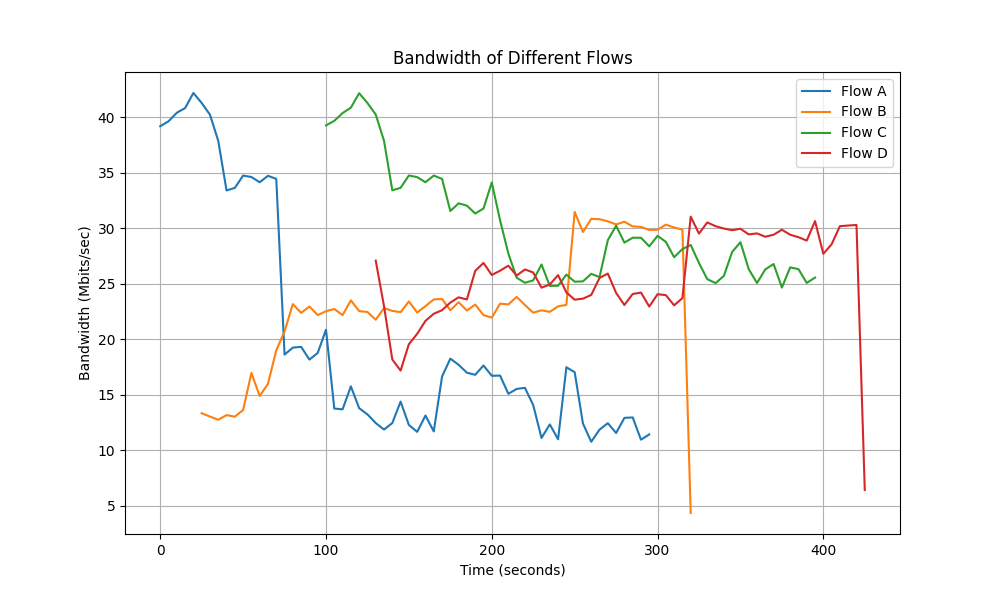

The file beside this chart, header and first rows:
Time, Flow A Bandwidth, Flow B Bandwidth, Flow C Bandwidth, Flow D Bandwidth
0.0, 39.2, 0.0, 0.0, 0.0
5.0, 39.64, 0.0, 0.0, 0.0
10.0, 40.41, 0.0, 0.0, 0.0
15.0, 40.83, 0.0, 0.0, 0.0
20.0, 42.19, 0.0, 0.0, 0.0
25.0, 41.29, 13.34, 0.0, 0.0
30.0, 40.24, 13.04, 0.0, 0.0
35.0, 37.88, 12.75, 0.0, 0.0
40.0, 33.41, 13.17, 0.0, 0.0
45.0, 33.64, 13.03, 0.0, 0.0
50.0, 34.75, 13.63, 0.0, 0.0
55.0, 34.62, 16.97, 0.0, 0.0
60.0, 34.15, 14.89, 0.0, 0.0
65.0, 34.73, 15.99, 0.0, 0.0
70.0, 34.45, 19.01, 0.0, 0.0
75.0, 18.62, 20.71, 0.0, 0.0
80.0, 19.25, 23.17, 0.0, 0.0
85.0, 19.32, 22.38, 0.0, 0.0
90.0, 18.17, 22.95, 0.0, 0.0
95.0, 18.77, 22.18, 0.0, 0.0
100.0, 20.86, 22.53, 39.27, 0.0
105.0, 13.76, 22.73, 39.68, 0.0
110.0, 13.69, 22.18, 40.38, 0.0
115.0, 15.76, 23.51, 40.87, 0.0
120.0, 13.79, 22.54, 42.17, 0.0
125.0, 13.23, 22.46, 41.29, 0.0
130.0, 12.45, 21.76, 40.25, 27.09
135.0, 11.87, 22.81, 37.88, 22.97
140.0, 12.46, 22.56, 33.42, 18.18
145.0, 14.39, 22.45, 33.65, 17.18
150.0, 12.28, 23.41, 34.76, 19.56
155.0, 11.66, 22.41, 34.61, 20.49
160.0, 13.13, 22.99, 34.15, 21.66
165.0, 11.7, 23.59, 34.75, 22.3
170.0, 16.64, 23.63, 34.45, 22.62
175.0, 18.26, 22.62, 31.56, 23.31
180.0, 17.7, 23.34, 32.25, 23.78
185.0, 16.99, 22.59, 32.04, 23.59
190.0, 16.8, 23.13, 31.33, 26.16
195.0, 17.64, 22.18, 31.78, 26.88
200.0, 16.71, 21.95, 34.13, 25.79
205.0, 16.73, 23.21, 30.72, 26.18
210.0, 15.09, 23.14, 27.73, 26.63
215.0, 15.53, 23.82, 25.55, 25.74
220.0, 15.63, 23.09, 25.09, 26.29
225.0, 14.07, 22.4, 25.31, 26.02
230.0, 11.11, 22.61, 26.74, 24.65
235.0, 12.33, 22.47, 24.81, 24.94
240.0, 10.99, 22.97, 24.82, 25.78
245.0, 17.48, 23.1, 25.83, 24.22
250.0, 17.04, 31.47, 25.19, 23.57
255.0, 12.41, 29.67, 25.22, 23.66
260.0, 10.77, 30.85, 25.9, 24.0
265.0, 11.86, 30.82, 25.6, 25.53
270.0, 12.44, 30.63, 28.93, 25.92
275.0, 11.56, 30.35, 30.23, 24.18
280.0, 12.92, 30.59, 28.71, 23.09
285.0, 12.96, 30.17, 29.15, 24.08
290.0, 10.96, 30.13, 29.15, 24.21
295.0, 11.43, 29.85, 28.37, 22.95
... 26 more rows
